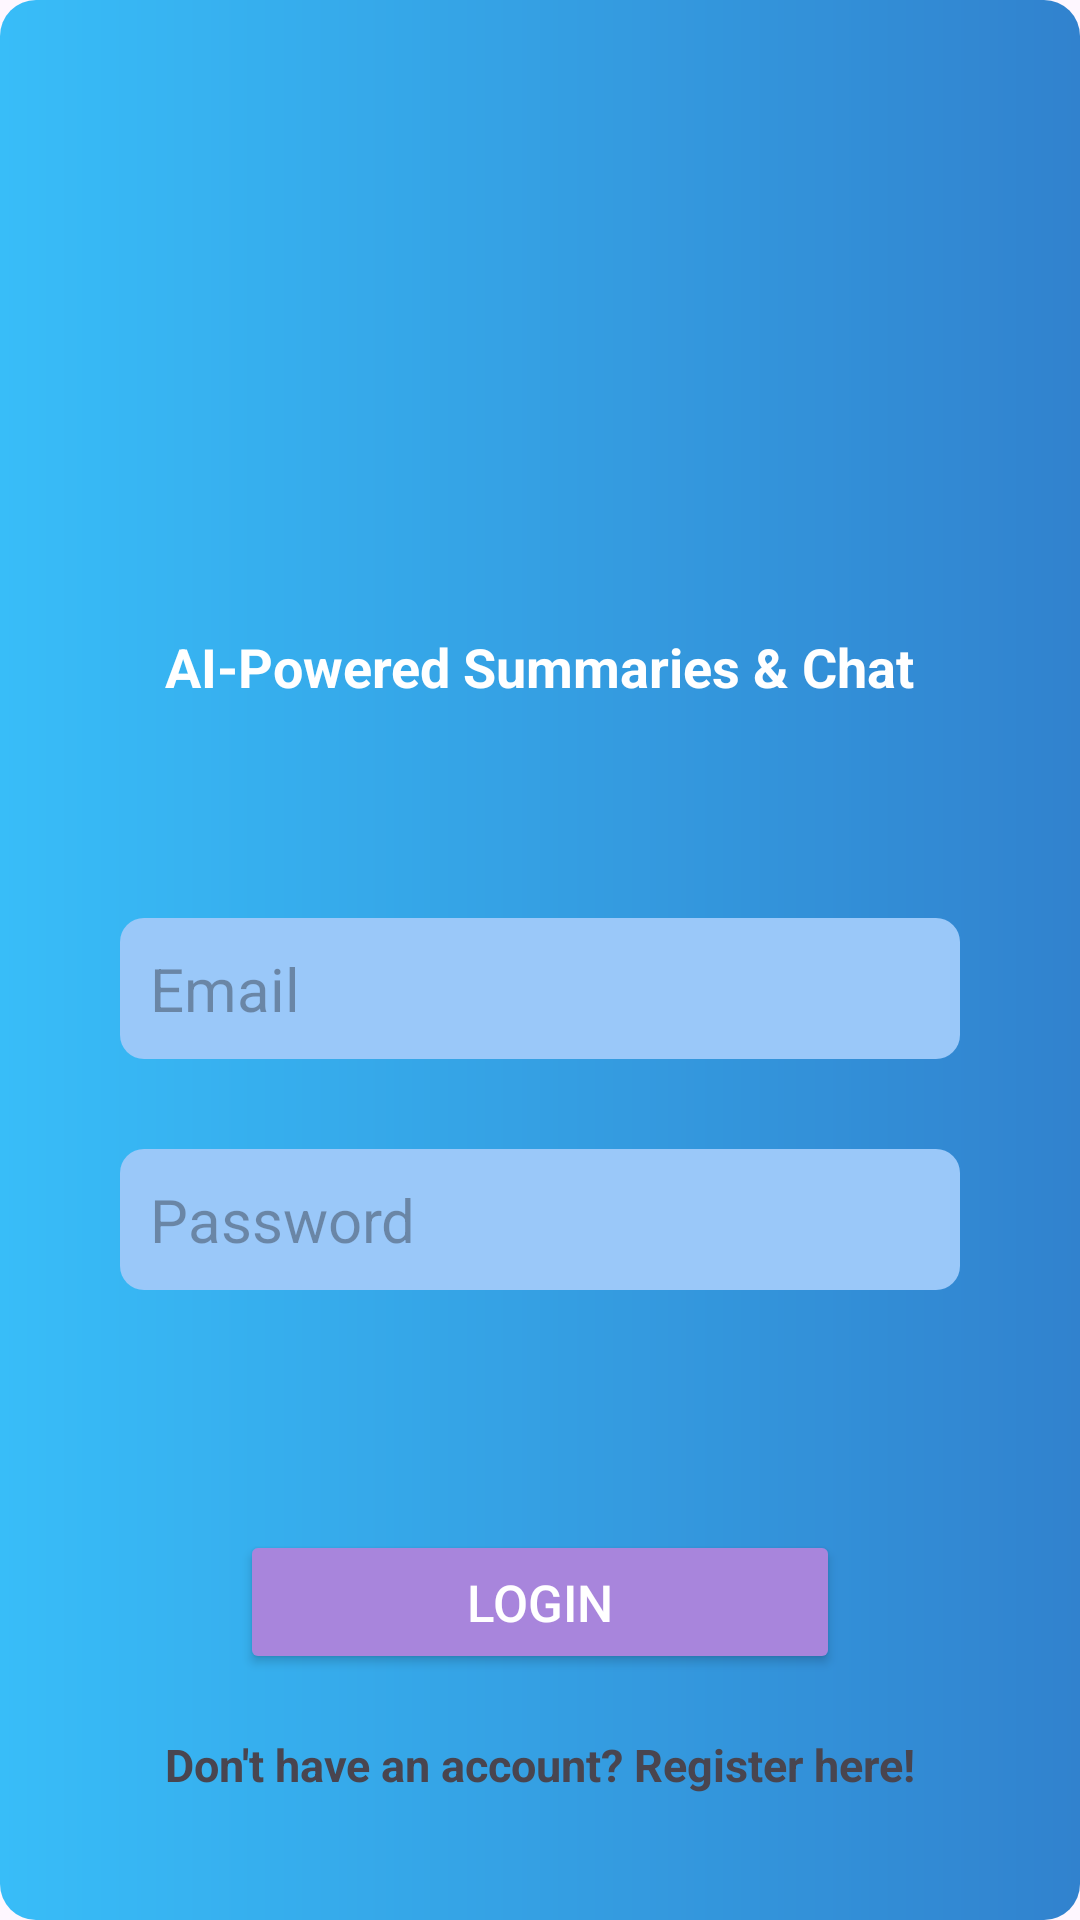

Here is an Android app screen rendered from its layout file. Give the layout XML and the strings, colors and styles it references.
<!-- AndroidManifest.xml: application theme Theme.AIPoweredTextAnalyzer -->
<!-- res/layout/activity_auth.xml -->
<?xml version="1.0" encoding="utf-8"?>
<androidx.constraintlayout.widget.ConstraintLayout xmlns:android="http://schemas.android.com/apk/res/android"
    xmlns:app="http://schemas.android.com/apk/res-auto"
    xmlns:tools="http://schemas.android.com/tools"
    android:id="@+id/main"
    android:layout_width="match_parent"
    android:layout_height="match_parent"
    android:background="@drawable/gradient_background"
    tools:context=".AuthActivity">

    <ImageView
        android:id="@+id/appLogo"
        android:layout_width="200dp"
        android:layout_height="150dp"
        android:scaleType="fitXY"
        android:contentDescription="@string/app_name"
        android:src="@drawable/file_whisper_logo"
        app:layout_constraintEnd_toEndOf="parent"
        app:layout_constraintStart_toStartOf="parent"
        app:layout_constraintTop_toTopOf="parent"
        app:layout_constraintBottom_toTopOf="@id/appDescription"
        android:layout_marginTop="60dp"/>

    <TextView
        android:id="@+id/appDescription"
        app:layout_constraintStart_toStartOf="parent"
        app:layout_constraintEnd_toEndOf="parent"
        app:layout_constraintTop_toBottomOf="@id/appLogo"
        android:layout_width="wrap_content"
        android:layout_height="wrap_content"
        android:text="@string/app_description"
        android:textColor="@color/white"
        android:textSize="18sp"
        android:textStyle="bold"/>

    <LinearLayout
        android:id="@+id/inputSection"
        app:layout_constraintTop_toBottomOf="@+id/appDescription"
        app:layout_constraintBottom_toBottomOf="parent"
        app:layout_constraintStart_toStartOf="parent"
        app:layout_constraintEnd_toEndOf="parent"
        android:layout_width="match_parent"
        android:layout_height="wrap_content"
        android:layout_marginHorizontal="30dp"
        android:gravity="center"
        android:orientation="vertical"
        android:padding="10dp">

        <EditText
            android:id="@+id/fullNameInput"
            android:visibility="gone"
            android:layout_width="match_parent"
            android:layout_height="wrap_content"
            android:background="@drawable/input_background"
            android:padding="10dp"
            android:autofillHints="emailAddress"
            android:hint="@string/full_name"
            android:inputType="textEmailAddress"
            android:textSize="20sp"
            android:textColor="@color/black"/>

        <EditText
            android:id="@+id/emailInput"
            android:layout_width="match_parent"
            android:layout_height="wrap_content"
            android:background="@drawable/input_background"
            android:padding="10dp"
            android:layout_marginTop="30dp"
            android:autofillHints="emailAddress"
            android:hint="@string/email"
            android:inputType="textEmailAddress"
            android:textSize="20sp"
            android:textColor="@color/black"/>

        <EditText
            android:id="@+id/passwordInput"
            android:layout_width="match_parent"
            android:layout_height="wrap_content"
            android:background="@drawable/input_background"
            android:padding="10dp"
            android:layout_marginTop="30dp"
            android:autofillHints="emailAddress"
            android:hint="@string/password"
            android:inputType="textPassword"
            android:textSize="20sp"
            android:textColor="@color/black"/>

        <Button
            android:id="@+id/authButton"
            android:layout_width="200dp"
            android:layout_height="wrap_content"
            android:layout_marginTop="80dp"
            android:textSize="17sp"
            android:textColor="@color/white"
            android:text="@string/login"
            android:backgroundTint="@color/purple"/>

        <TextView
            android:id="@+id/toggleLink"
            android:layout_width="match_parent"
            android:layout_height="wrap_content"
            android:layout_marginTop="20dp"
            android:text="@string/register_link"
            android:textSize="15sp"
            android:textStyle="bold"
            android:textAlignment="center"/>

    </LinearLayout>

</androidx.constraintlayout.widget.ConstraintLayout>
<!-- resources referenced by this layout -->
<resources>
  <color name="black">#FF000000</color>
  <color name="purple">#a885dc</color>
  <color name="white">#FFFFFFFF</color>
  <!-- drawable gradient_background (drawable) -->
  <?xml version="1.0" encoding="utf-8"?>
  <shape xmlns:android="http://schemas.android.com/apk/res/android"
      android:shape="rectangle">
  
      <gradient
          android:startColor="@color/blue_600"
          android:endColor="@color/sky_400"
          android:angle="180" />
  
      <corners android:radius="12dp"/> 
  </shape>
  <!-- drawable input_background (drawable) -->
  <?xml version="1.0" encoding="utf-8"?>
  <shape android:shape="rectangle"
      xmlns:android="http://schemas.android.com/apk/res/android">
      <solid android:color="@color/primaryColor"/>
      <corners android:radius="8dp"/>
  </shape>
  <string name="app_description">AI-Powered Summaries &amp; Chat</string>
  <string name="app_name">FileWhisper</string>
  <string name="email">Email</string>
  <string name="full_name">Full Name</string>
  <string name="login">Login</string>
  <string name="password">Password</string>
  <string name="register_link">Don\'t have an account? Register here!</string>
  <style name="Theme.AIPoweredTextAnalyzer" parent="Base.Theme.AIPoweredTextAnalyzer" />
  <color name="blue_600">#3182ce</color>
  <color name="sky_400">#38bdf8</color>
  <color name="primaryColor">#9ac8f9</color>
  <style name="Base.Theme.AIPoweredTextAnalyzer" parent="Theme.Material3.DayNight.NoActionBar">
          <item name="colorPrimary">@color/primaryColor</item>
          <item name="colorPrimaryDark">@color/primaryColorDark</item>
  
          <item name="android:statusBarColor">@color/primaryColorDark</item>
      </style>
  <color name="primaryColorDark">#4a90e2</color>
</resources>
